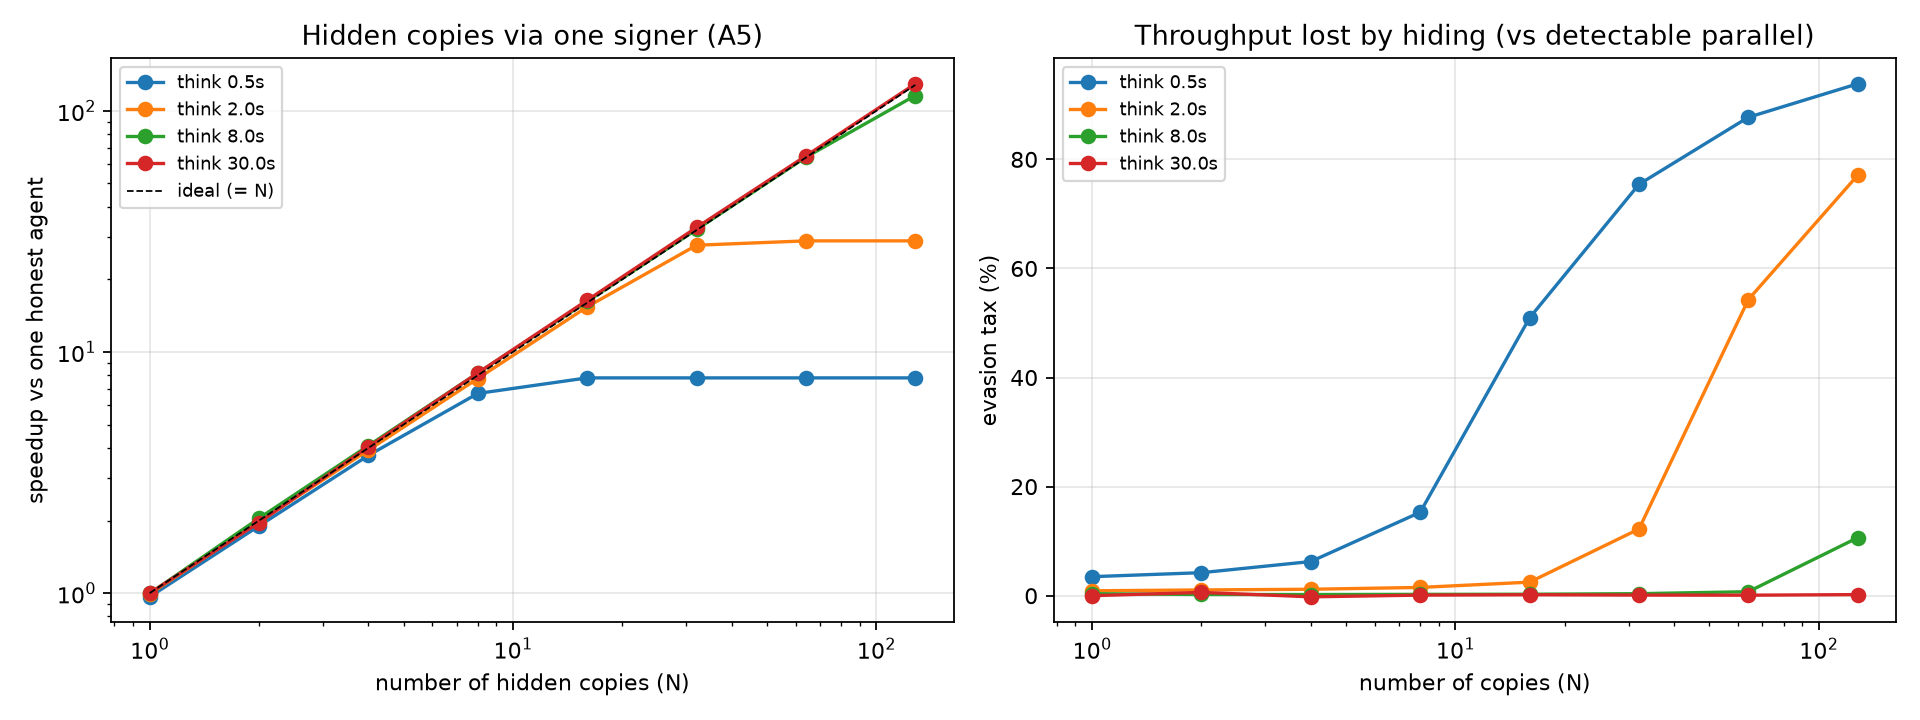

Values plotted in this chart, from the file beside it:
think_mean, n, single, naive_parallel, funnel_hidden, turn_taking, speedup_hidden, evasion_tax
0.5, 1, 6588, 6588, 6359, 6588, 0.9652, 0.03485
0.5, 2, 6588, 13070, 12519, 6588, 1.9, 0.04219
0.5, 4, 6588, 26173, 24534, 6588, 3.724, 0.0626
0.5, 8, 6588, 52332, 44327, 6588, 6.728, 0.153
0.5, 16, 6588, 104822, 51426, 6588, 7.806, 0.5094
0.5, 32, 6588, 209253, 51427, 6588, 7.806, 0.7542
0.5, 64, 6588, 418843, 51427, 6588, 7.806, 0.8772
0.5, 128, 6588, 837757, 51427, 6588, 7.806, 0.9386
2.0, 1, 1781, 1781, 1765, 1781, 0.991, 0.008985
2.0, 2, 1781, 3558, 3520, 1781, 1.977, 0.01051
2.0, 4, 1781, 7060, 6977, 1781, 3.918, 0.01178
2.0, 8, 1781, 14030, 13818, 1781, 7.759, 0.01514
2.0, 16, 1781, 28091, 27394, 1781, 15.38, 0.02482
2.0, 32, 1781, 56201, 49330, 1781, 27.7, 0.1223
2.0, 64, 1781, 112508, 51424, 1781, 28.88, 0.5429
2.0, 128, 1781, 224536, 51425, 1781, 28.88, 0.771
8.0, 1, 442.4, 442.4, 440.8, 442.4, 0.9964, 0.003617
8.0, 2, 442.4, 906.0, 904.0, 442.4, 2.043, 0.002208
8.0, 4, 442.4, 1813, 1809, 442.4, 4.089, 0.002096
8.0, 8, 442.4, 3625, 3617, 442.4, 8.175, 0.002427
8.0, 16, 442.4, 7186, 7166, 442.4, 16.2, 0.002672
8.0, 32, 442.4, 14293, 14240, 442.4, 32.19, 0.00368
8.0, 64, 442.4, 28606, 28398, 442.4, 64.19, 0.007285
8.0, 128, 442.4, 57274, 51181, 442.4, 115.7, 0.1064
30.0, 1, 118.2, 118.2, 118.2, 118.2, 1.0, 0.0
30.0, 2, 118.2, 233.2, 231.8, 118.2, 1.961, 0.006003
30.0, 4, 118.2, 476.6, 477.6, 118.2, 4.041, -0.002098
30.0, 8, 118.2, 968.0, 967.0, 118.2, 8.181, 0.001033
30.0, 16, 118.2, 1940, 1937, 118.2, 16.38, 0.001753
30.0, 32, 118.2, 3883, 3879, 118.2, 32.82, 0.001133
30.0, 64, 118.2, 7690, 7683, 118.2, 65.0, 0.0009103
30.0, 128, 118.2, 15324, 15294, 118.2, 129.4, 0.001958
